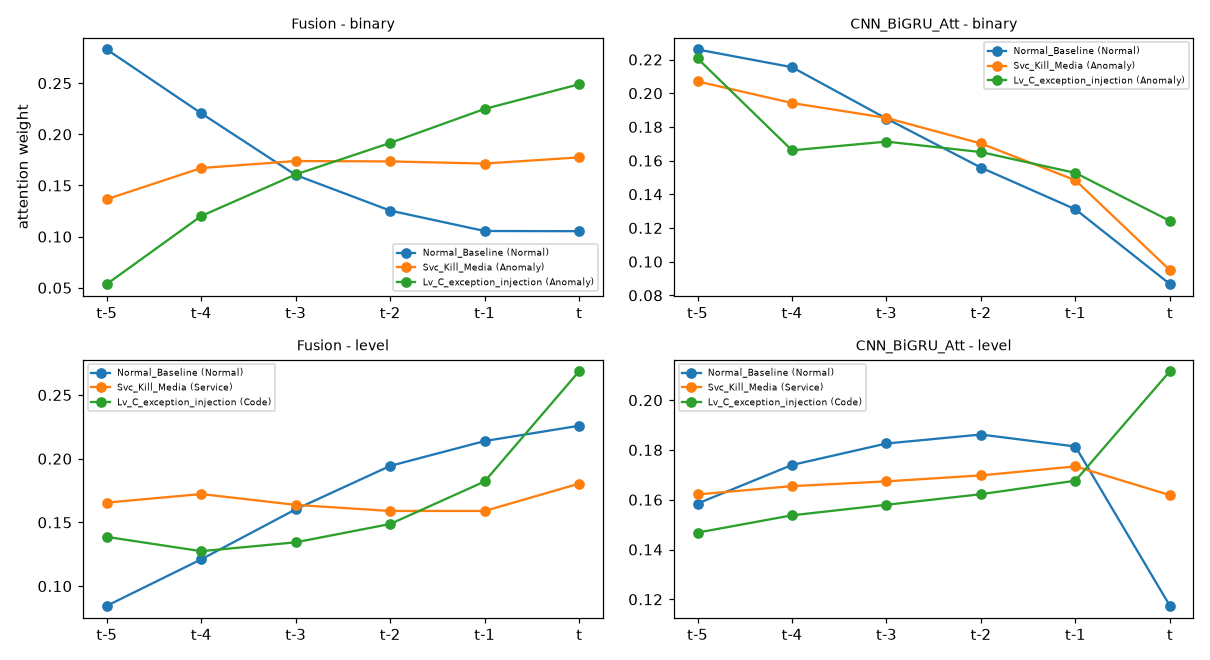

The data file committed next to this chart (first rows):
label_version, model, window_id, run, system, true, pred, w_t-5, w_t-4, w_t-3, w_t-2, w_t-1, w_t-0
label_binary, Fusion, SN|Normal_Baseline|110, Normal_Baseline, SN, Normal, Normal, 0.2829, 0.2206, 0.1602, 0.1254, 0.1055, 0.1053
label_binary, Fusion, SN|Svc_Kill_Media|20, Svc_Kill_Media, SN, Anomaly, Anomaly, 0.1366, 0.1671, 0.1739, 0.1735, 0.1714, 0.1775
label_binary, Fusion, TT|Lv_C_exception_injection|10, Lv_C_exception_injection, TT, Anomaly, Anomaly, 0.05366, 0.1202, 0.1608, 0.1916, 0.2248, 0.2489
label_binary, CNN_BiGRU_Att, SN|Normal_Baseline|110, Normal_Baseline, SN, Normal, Normal, 0.226, 0.2155, 0.1849, 0.1558, 0.1311, 0.0867
label_binary, CNN_BiGRU_Att, SN|Svc_Kill_Media|20, Svc_Kill_Media, SN, Anomaly, Anomaly, 0.207, 0.1942, 0.1853, 0.1702, 0.1483, 0.09494
label_binary, CNN_BiGRU_Att, TT|Lv_C_exception_injection|10, Lv_C_exception_injection, TT, Anomaly, Anomaly, 0.2207, 0.1661, 0.1713, 0.1651, 0.1527, 0.1242
label_level, Fusion, SN|Normal_Baseline|110, Normal_Baseline, SN, Normal, Normal, 0.08456, 0.121, 0.1603, 0.1944, 0.2139, 0.2259
label_level, Fusion, SN|Svc_Kill_Media|20, Svc_Kill_Media, SN, Service, Service, 0.1655, 0.1723, 0.1638, 0.159, 0.159, 0.1804
label_level, Fusion, TT|Lv_C_exception_injection|10, Lv_C_exception_injection, TT, Code, Database, 0.1386, 0.1274, 0.1344, 0.1488, 0.1821, 0.2686
label_level, CNN_BiGRU_Att, SN|Normal_Baseline|110, Normal_Baseline, SN, Normal, Normal, 0.1585, 0.174, 0.1826, 0.1862, 0.1814, 0.1174
label_level, CNN_BiGRU_Att, SN|Svc_Kill_Media|20, Svc_Kill_Media, SN, Service, Service, 0.1621, 0.1655, 0.1674, 0.1698, 0.1734, 0.1619
label_level, CNN_BiGRU_Att, TT|Lv_C_exception_injection|10, Lv_C_exception_injection, TT, Code, Database, 0.1468, 0.1537, 0.158, 0.1622, 0.1676, 0.2116
